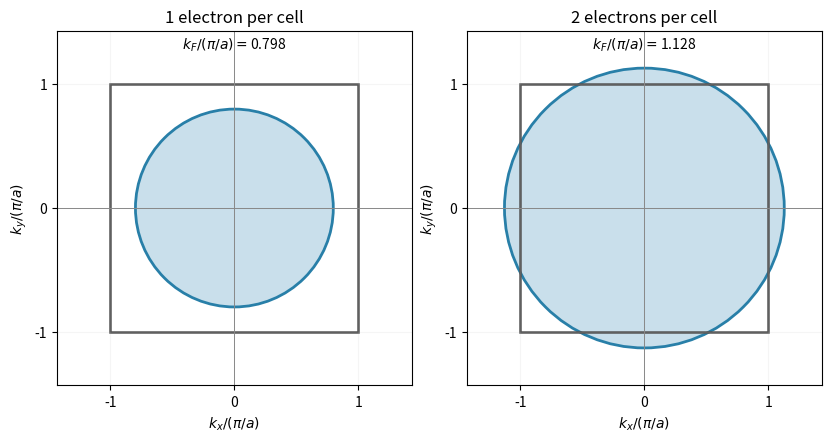

Python code for this plot: (Note: this script raises an exception after producing the figure.)
"""Original free-electron Fermi circles relative to a square Brillouin zone."""
from pathlib import Path
import numpy as np
import matplotlib.pyplot as plt
from matplotlib.patches import Circle,Rectangle

fig,axes=plt.subplots(1,2,figsize=(8.2,4.5),layout="constrained")
for ax,valence in zip(axes,[1,2]):
    radius=np.sqrt(2*valence/np.pi)
    ax.add_patch(Circle((0,0),radius,facecolor="#c9dfeb",edgecolor="#287fa8",lw=2))
    ax.add_patch(Rectangle((-1,-1),2,2,facecolor="none",edgecolor="#555555",lw=1.8))
    ax.axhline(0,color="#888888",lw=.7);ax.axvline(0,color="#888888",lw=.7)
    ax.set(xlim=(-1.43,1.43),ylim=(-1.43,1.43),xticks=[-1,0,1],yticks=[-1,0,1],xlabel=r"$k_x/(\pi/a)$",ylabel=r"$k_y/(\pi/a)$",title=f"{valence} electron{'s' if valence==2 else ''} per cell")
    ax.text(0,1.28,r"$k_F/(\pi/a)=$"+f"{radius:.3f}",ha="center",fontsize=10)
    ax.set_aspect("equal");ax.grid(alpha=.12)
fig.savefig(Path(__file__).with_suffix(".png").name,dpi=120,facecolor="white")
plt.close(fig)
